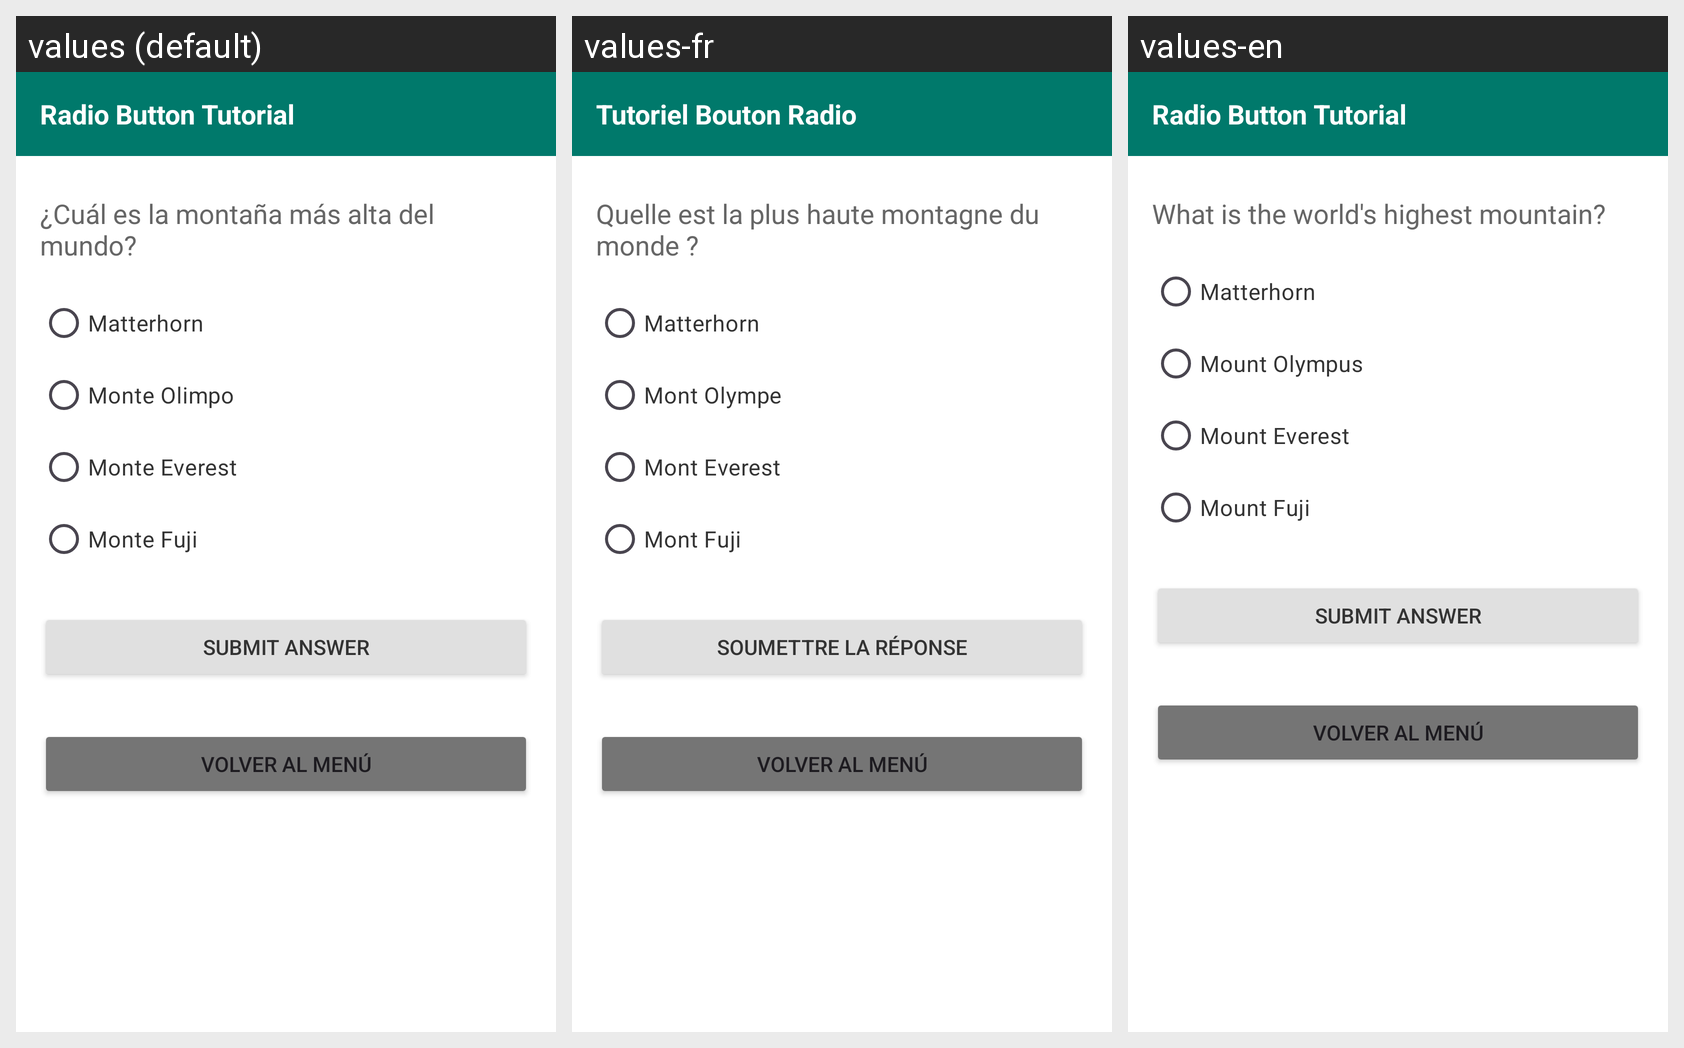

This grid shows one Android layout under several languages. Give, for every string resource on the screen, its name, the default text and each shown locale's text.
Android screen res/layout/activity_ejercicio_06.xml rendered under 3 locales, left to right: values (default), values-fr, values-en. Device: Nexus 5 (rendered at 1080×1920; each locale shown at half size, 540×960, under a caption strip naming it); theme Theme.RecursosYEstilos.
Strings drawn on this screen, with the default value and each locale's value (text and hints the layout hard-codes, and strings that could not be matched under every locale, appear in the picture but are not listed):

ej06_title
  values: Radio Button Tutorial
  values-fr: Tutoriel Bouton Radio
  values-en: Radio Button Tutorial

ej06_question
  values: ¿Cuál es la montaña más alta del mundo?
  values-fr: Quelle est la plus haute montagne du monde ?
  values-en: What is the world's highest mountain?

ej06_opt_matterhorn
  values: Matterhorn
  values-fr: Matterhorn
  values-en: Matterhorn

ej06_opt_olympus
  values: Monte Olimpo
  values-fr: Mont Olympe
  values-en: Mount Olympus

ej06_opt_everest
  values: Monte Everest
  values-fr: Mont Everest
  values-en: Mount Everest

ej06_opt_fuji
  values: Monte Fuji
  values-fr: Mont Fuji
  values-en: Mount Fuji

ej06_submit
  values: SUBMIT ANSWER
  values-fr: SOUMETTRE LA RÉPONSE
  values-en: SUBMIT ANSWER

btn_back_to_menu
  values: Volver al menú
  values-fr: Volver al menú  [not translated; the default value is used]
  values-en: Volver al menú  [not translated; the default value is used]
